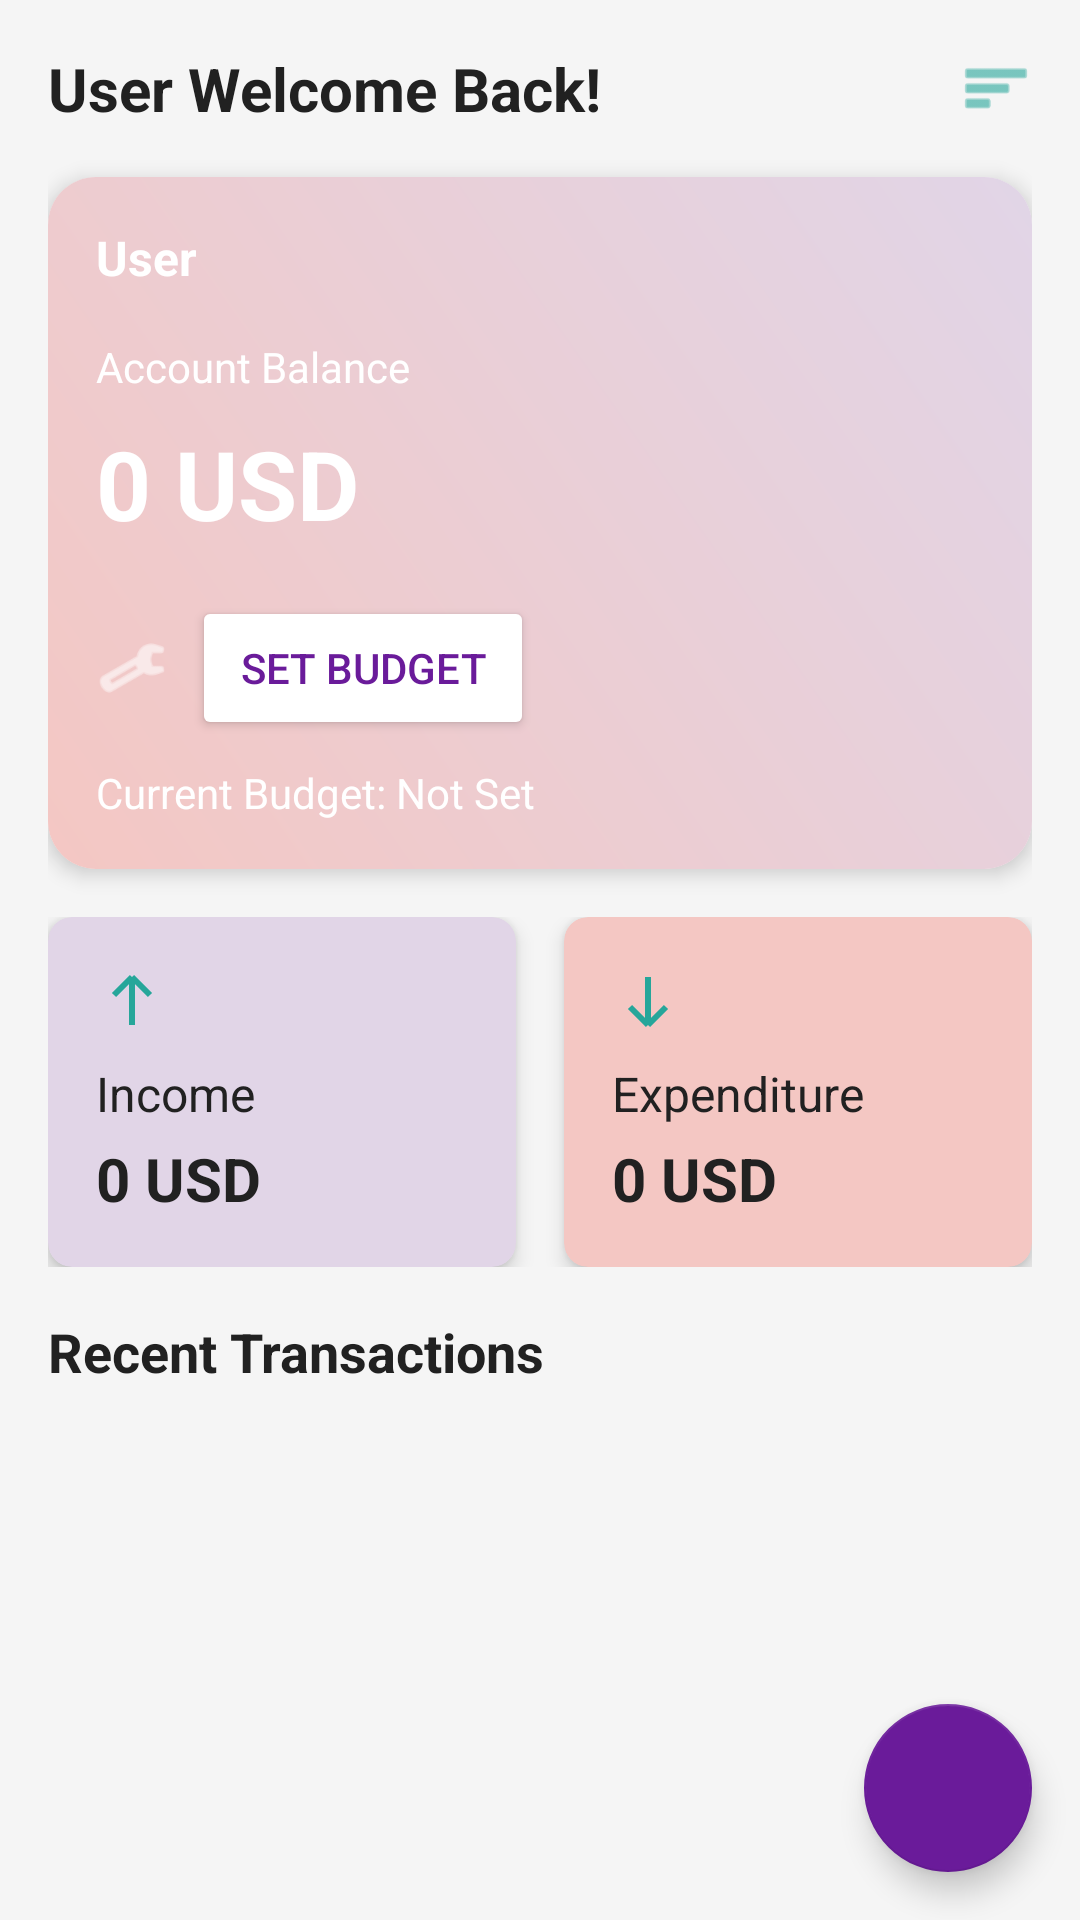

The Android layout XML behind this screen, and the referenced resources:
<!-- AndroidManifest.xml: application theme Theme.MoneyMate -->
<!-- res/layout/fragment_home.xml -->
<?xml version="1.0" encoding="utf-8"?>
<androidx.coordinatorlayout.widget.CoordinatorLayout xmlns:android="http://schemas.android.com/apk/res/android"
    xmlns:app="http://schemas.android.com/apk/res-auto"
    android:layout_width="match_parent"
    android:layout_height="match_parent"
    android:background="@color/background">

    <androidx.core.widget.NestedScrollView
        android:layout_width="match_parent"
        android:layout_height="match_parent">

        <LinearLayout
            android:layout_width="match_parent"
            android:layout_height="wrap_content"
            android:orientation="vertical"
            android:padding="16dp">

            <LinearLayout
                android:layout_width="match_parent"
                android:layout_height="wrap_content"
                android:orientation="horizontal"
                android:gravity="center_vertical"
                android:layout_marginBottom="16dp">

                <TextView
                    android:id="@+id/welcomeText"
                    android:layout_width="0dp"
                    android:layout_height="wrap_content"
                    android:layout_weight="1"
                    android:text="User Welcome Back!"
                    android:textColor="@color/text_primary"
                    android:textSize="20sp"
                    android:textStyle="bold" />

                <ImageView
                    android:layout_width="24dp"
                    android:layout_height="24dp"
                    android:src="@android:drawable/ic_menu_sort_by_size"
                    android:tint="@color/primary"
                    android:contentDescription="Notifications" />

            </LinearLayout>

            <androidx.cardview.widget.CardView
                android:layout_width="match_parent"
                android:layout_height="wrap_content"
                app:cardCornerRadius="16dp"
                app:cardElevation="4dp"
                android:layout_marginBottom="16dp">

                <LinearLayout
                    android:layout_width="match_parent"
                    android:layout_height="wrap_content"
                    android:orientation="vertical"
                    android:padding="16dp"
                    android:background="@drawable/gradient_background">

                    <TextView
                        android:id="@+id/usernameText"
                        android:layout_width="wrap_content"
                        android:layout_height="wrap_content"
                        android:text="User"
                        android:textColor="@android:color/white"
                        android:textSize="16sp"
                        android:textStyle="bold" />

                    <TextView
                        android:layout_width="wrap_content"
                        android:layout_height="wrap_content"
                        android:text="Account Balance"
                        android:textColor="@android:color/white"
                        android:textSize="14sp"
                        android:layout_marginTop="16dp" />

                    <TextView
                        android:id="@+id/totalBalanceText"
                        android:layout_width="wrap_content"
                        android:layout_height="wrap_content"
                        android:text="0 USD"
                        android:textColor="@android:color/white"
                        android:textSize="32sp"
                        android:textStyle="bold"
                        android:layout_marginTop="8dp" />

                    <LinearLayout
                        android:layout_width="match_parent"
                        android:layout_height="wrap_content"
                        android:orientation="horizontal"
                        android:gravity="center_vertical"
                        android:layout_marginTop="16dp">

                        <ImageView
                            android:layout_width="24dp"
                            android:layout_height="24dp"
                            android:src="@android:drawable/ic_menu_manage"
                            android:tint="@android:color/white"
                            android:contentDescription="Set Budget Icon"
                            android:layout_marginEnd="8dp" />

                        <Button
                            android:id="@+id/setBudgetButton"
                            android:layout_width="wrap_content"
                            android:layout_height="wrap_content"
                            android:text="Set Budget"
                            android:textSize="14sp"
                            android:backgroundTint="#FFFFFF"
                            android:textColor="#6A1B9A"
                            android:paddingHorizontal="16dp" />
                    </LinearLayout>

                    <TextView
                        android:id="@+id/currentBudgetText"
                        android:layout_width="wrap_content"
                        android:layout_height="wrap_content"
                        android:text="Current Budget: Not Set"
                        android:textColor="@android:color/white"
                        android:textSize="14sp"
                        android:layout_marginTop="8dp" />

                </LinearLayout>
            </androidx.cardview.widget.CardView>

            <LinearLayout
                android:layout_width="match_parent"
                android:layout_height="wrap_content"
                android:orientation="horizontal"
                android:layout_marginBottom="16dp">

                <androidx.cardview.widget.CardView
                    android:layout_width="0dp"
                    android:layout_height="wrap_content"
                    android:layout_weight="1"
                    app:cardCornerRadius="8dp"
                    app:cardElevation="4dp"
                    app:cardBackgroundColor="#E1D5E7"
                    android:layout_marginEnd="8dp">

                    <LinearLayout
                        android:layout_width="match_parent"
                        android:layout_height="wrap_content"
                        android:orientation="vertical"
                        android:padding="16dp">

                        <ImageView
                            android:layout_width="24dp"
                            android:layout_height="24dp"
                            android:src="@drawable/ic_arrow_up"
                            app:tint="@color/primary" />

                        <TextView
                            android:layout_width="wrap_content"
                            android:layout_height="wrap_content"
                            android:text="Income"
                            android:textColor="@color/text_primary"
                            android:textSize="16sp"
                            android:layout_marginTop="8dp" />

                        <TextView
                            android:id="@+id/incomeText"
                            android:layout_width="wrap_content"
                            android:layout_height="wrap_content"
                            android:text="0 USD"
                            android:textColor="@color/text_primary"
                            android:textSize="20sp"
                            android:textStyle="bold"
                            android:layout_marginTop="4dp" />

                    </LinearLayout>
                </androidx.cardview.widget.CardView>

                <androidx.cardview.widget.CardView
                    android:layout_width="0dp"
                    android:layout_height="wrap_content"
                    android:layout_weight="1"
                    app:cardCornerRadius="8dp"
                    app:cardElevation="4dp"
                    app:cardBackgroundColor="#F4C7C3"
                    android:layout_marginStart="8dp">

                    <LinearLayout
                        android:layout_width="match_parent"
                        android:layout_height="wrap_content"
                        android:orientation="vertical"
                        android:padding="16dp">

                        <ImageView
                            android:layout_width="24dp"
                            android:layout_height="24dp"
                            android:src="@drawable/ic_arrow_down"
                            app:tint="@color/primary" />

                        <TextView
                            android:layout_width="wrap_content"
                            android:layout_height="wrap_content"
                            android:text="Expenditure"
                            android:textColor="@color/text_primary"
                            android:textSize="16sp"
                            android:layout_marginTop="8dp" />

                        <TextView
                            android:id="@+id/expenditureText"
                            android:layout_width="wrap_content"
                            android:layout_height="wrap_content"
                            android:text="0 USD"
                            android:textColor="@color/text_primary"
                            android:textSize="20sp"
                            android:textStyle="bold"
                            android:layout_marginTop="4dp" />

                    </LinearLayout>
                </androidx.cardview.widget.CardView>
            </LinearLayout>

            <TextView
                android:layout_width="wrap_content"
                android:layout_height="wrap_content"
                android:text="Recent Transactions"
                android:textColor="@color/text_primary"
                android:textSize="18sp"
                android:textStyle="bold"
                android:layout_marginBottom="8dp" />

            <androidx.recyclerview.widget.RecyclerView
                android:id="@+id/transactionRecycler"
                android:layout_width="match_parent"
                android:layout_height="wrap_content"
                android:clipToPadding="false"
                android:padding="8dp" />

        </LinearLayout>
    </androidx.core.widget.NestedScrollView>

    <com.google.android.material.floatingactionbutton.FloatingActionButton
        android:id="@+id/addTransactionFab"
        android:layout_width="wrap_content"
        android:layout_height="wrap_content"
        android:layout_gravity="bottom|end"
        android:layout_margin="16dp"
        app:srcCompat="@drawable/ic_add"
        app:backgroundTint="#6A1B9A"
        app:tint="@android:color/white"
        app:fabSize="normal" />

</androidx.coordinatorlayout.widget.CoordinatorLayout>
<!-- resources referenced by this layout -->
<resources>
  <color name="background">#F5F5F5</color>
  <color name="primary">#26A69A</color>
  <color name="text_primary">#212121</color>
  <!-- drawable gradient_background (drawable) -->
  <?xml version="1.0" encoding="utf-8"?>
  <shape xmlns:android="http://schemas.android.com/apk/res/android">
      <gradient
          android:startColor="#F4C7C3"
          android:endColor="#E1D5E7"
          android:angle="45" />
  </shape>
  <!-- drawable ic_arrow_down (drawable) -->
  <?xml version="1.0" encoding="utf-8"?>
  <vector xmlns:android="http://schemas.android.com/apk/res/android"
      android:width="24dp"
      android:height="24dp"
      android:viewportWidth="24"
      android:viewportHeight="24">
      <path
          android:fillColor="#000000"
          android:pathData="M12,20L12,4M12,20L6,14M12,20L18,14"
          android:strokeColor="#000000"
          android:strokeWidth="2" />
  </vector>
  <!-- drawable ic_arrow_up (drawable) -->
  <?xml version="1.0" encoding="utf-8"?>
  <vector xmlns:android="http://schemas.android.com/apk/res/android"
      android:width="24dp"
      android:height="24dp"
      android:viewportWidth="24"
      android:viewportHeight="24">
      <path
          android:fillColor="#000000"
          android:pathData="M12,4L12,20M12,4L6,10M12,4L18,10"
          android:strokeColor="#000000"
          android:strokeWidth="2" />
  </vector>
  <style name="Theme.MoneyMate" parent="Theme.MaterialComponents.Light.NoActionBar">
          <item name="colorPrimary">@color/primary</item>
          <item name="colorPrimaryVariant">@color/primary_dark</item>
          <item name="colorAccent">@color/accent</item>
          <item name="android:statusBarColor">@color/primary_dark</item>
          <item name="android:windowBackground">@color/background</item>
      </style>
  <color name="primary_dark">#00796B</color>
  <color name="accent">#FFCA28</color>
</resources>
